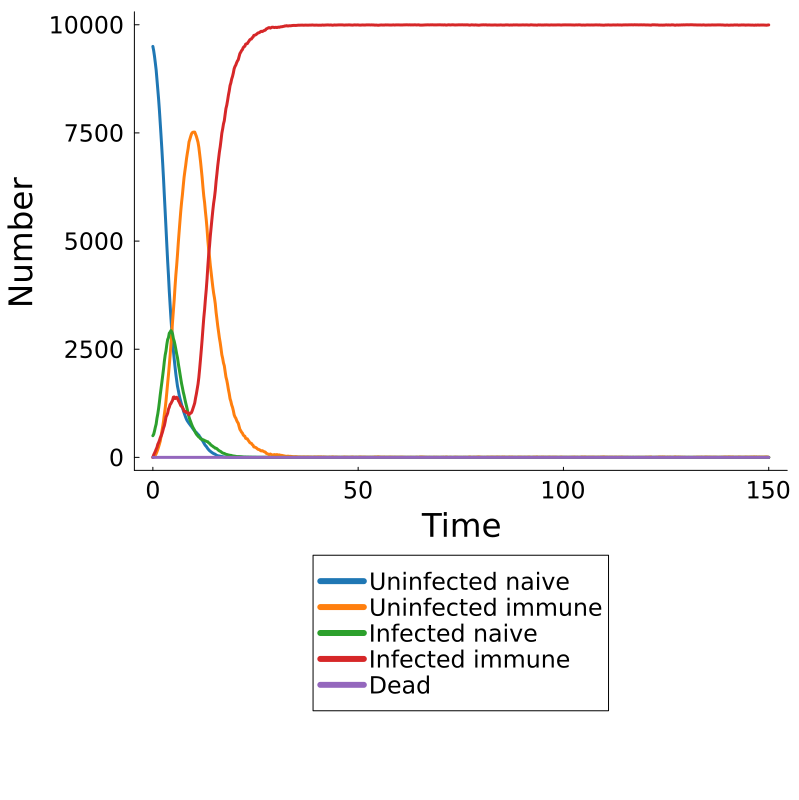

The data file committed next to this chart (first rows):
Time, Population, Uninfected Naive, Uninfected Immune, Infected Naive, Infected Immune, Dead
0.0, pop, 9499, 0, 501, 0, 0
0.2, pop, 9401, 7, 535, 57, 0
0.4, pop, 9271, 21, 610, 98, 0
0.6, pop, 9117, 48, 696, 139, 0
0.8, pop, 8956, 86, 770, 188, 0
1.0, pop, 8732, 132, 905, 231, 0
1.2, pop, 8507, 184, 1006, 303, 0
1.4, pop, 8278, 246, 1133, 343, 0
1.6, pop, 8016, 309, 1284, 391, 0
1.8, pop, 7721, 378, 1448, 453, 0
2.0, pop, 7423, 491, 1595, 491, 0
2.2, pop, 7113, 603, 1741, 543, 0
2.4, pop, 6782, 716, 1895, 607, 0
2.6, pop, 6433, 838, 2048, 681, 0
2.8, pop, 6047, 996, 2222, 735, 0
3.0, pop, 5678, 1132, 2365, 825, 0
3.2, pop, 5301, 1303, 2463, 933, 0
3.4, pop, 4913, 1504, 2609, 974, 0
3.6, pop, 4542, 1712, 2724, 1022, 0
3.8, pop, 4211, 1908, 2768, 1113, 0
4.0, pop, 3841, 2128, 2872, 1159, 0
4.2, pop, 3527, 2357, 2895, 1221, 0
4.4, pop, 3223, 2601, 2931, 1245, 0
4.6, pop, 2947, 2869, 2900, 1284, 0
4.8, pop, 2687, 3141, 2852, 1320, 0
5.0, pop, 2469, 3394, 2745, 1392, 0
5.2, pop, 2273, 3644, 2685, 1398, 0
5.4, pop, 2093, 3947, 2599, 1361, 0
5.6, pop, 1923, 4215, 2497, 1365, 0
5.8, pop, 1781, 4438, 2391, 1390, 0
6.0, pop, 1644, 4688, 2301, 1367, 0
6.2, pop, 1551, 4968, 2166, 1315, 0
6.4, pop, 1449, 5216, 2053, 1282, 0
6.6, pop, 1364, 5460, 1935, 1241, 0
6.8, pop, 1292, 5695, 1817, 1196, 0
7.0, pop, 1222, 5899, 1702, 1177, 0
7.2, pop, 1156, 6073, 1610, 1161, 0
7.4, pop, 1092, 6277, 1511, 1120, 0
7.6, pop, 1031, 6471, 1433, 1065, 0
7.8, pop, 978, 6617, 1344, 1061, 0
8.0, pop, 925, 6753, 1258, 1064, 0
8.2, pop, 878, 6907, 1182, 1033, 0
8.4, pop, 844, 7031, 1096, 1029, 0
8.6, pop, 816, 7143, 1008, 1033, 0
8.8, pop, 788, 7290, 936, 986, 0
9.0, pop, 763, 7351, 874, 1012, 0
9.2, pop, 737, 7416, 827, 1020, 0
9.4, pop, 715, 7476, 773, 1036, 0
9.6, pop, 686, 7506, 726, 1082, 0
9.8, pop, 658, 7517, 685, 1140, 0
10.0, pop, 632, 7518, 653, 1197, 0
10.2, pop, 615, 7518, 607, 1260, 0
10.4, pop, 588, 7469, 570, 1373, 0
10.6, pop, 575, 7420, 537, 1468, 0
10.8, pop, 552, 7353, 513, 1582, 0
11.0, pop, 530, 7282, 493, 1695, 0
11.2, pop, 514, 7167, 469, 1850, 0
11.4, pop, 479, 7009, 462, 2050, 0
11.6, pop, 454, 6847, 434, 2265, 0
11.8, pop, 428, 6660, 424, 2488, 0
... 691 more rows
